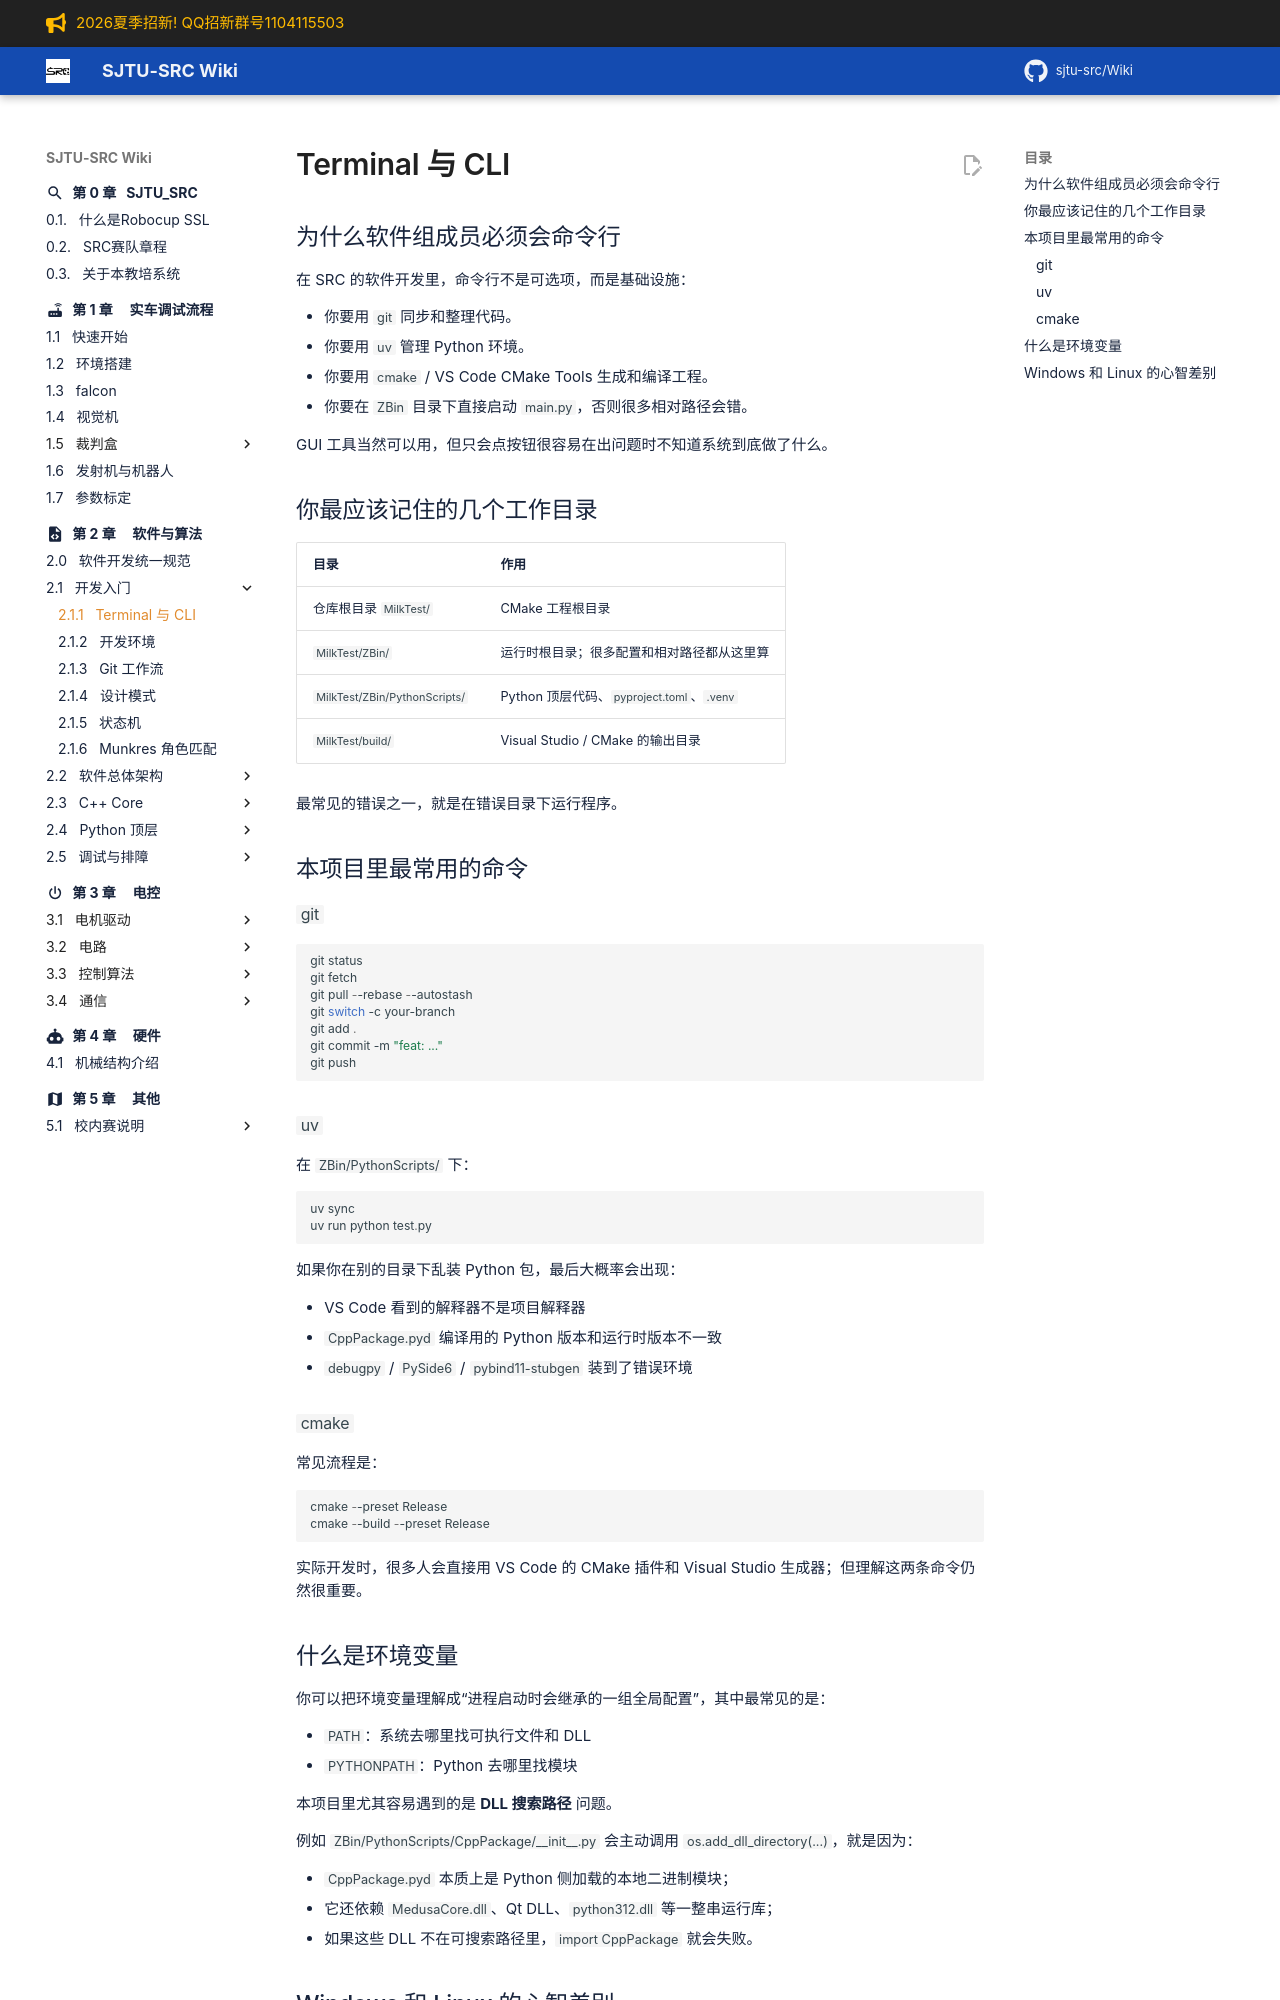

repository: sjtu-src/Wiki · page: chapter_software/fundamentals/terminal-and-cli/index.html · generator: mkdocs

# Terminal 与 CLI

## 为什么软件组成员必须会命令行

在 SRC 的软件开发里，命令行不是可选项，而是基础设施：

- 你要用 `git` 同步和整理代码。
- 你要用 `uv` 管理 Python 环境。
- 你要用 `cmake` / VS Code CMake Tools 生成和编译工程。
- 你要在 `ZBin` 目录下直接启动 `main.py`，否则很多相对路径会错。

GUI 工具当然可以用，但只会点按钮很容易在出问题时不知道系统到底做了什么。

## 你最应该记住的几个工作目录

| 目录 | 作用 |
| --- | --- |
| 仓库根目录 `MilkTest/` | CMake 工程根目录 |
| `MilkTest/ZBin/` | 运行时根目录；很多配置和相对路径都从这里算 |
| `MilkTest/ZBin/PythonScripts/` | Python 顶层代码、`pyproject.toml`、`.venv` |
| `MilkTest/build/` | Visual Studio / CMake 的输出目录 |

最常见的错误之一，就是在错误目录下运行程序。

## 本项目里最常用的命令

### `git`

```powershell
git status
git fetch
git pull --rebase --autostash
git switch -c your-branch
git add .
git commit -m "feat: ..."
git push
```

### `uv`

在 `ZBin/PythonScripts/` 下：

```powershell
uv sync
uv run python test.py
```

如果你在别的目录下乱装 Python 包，最后大概率会出现：

- VS Code 看到的解释器不是项目解释器
- `CppPackage.pyd` 编译用的 Python 版本和运行时版本不一致
- `debugpy` / `PySide6` / `pybind11-stubgen` 装到了错误环境

### `cmake`

常见流程是：

```powershell
cmake --preset Release
cmake --build --preset Release
```

实际开发时，很多人会直接用 VS Code 的 CMake 插件和 Visual Studio 生成器；但理解这两条命令仍然很重要。
